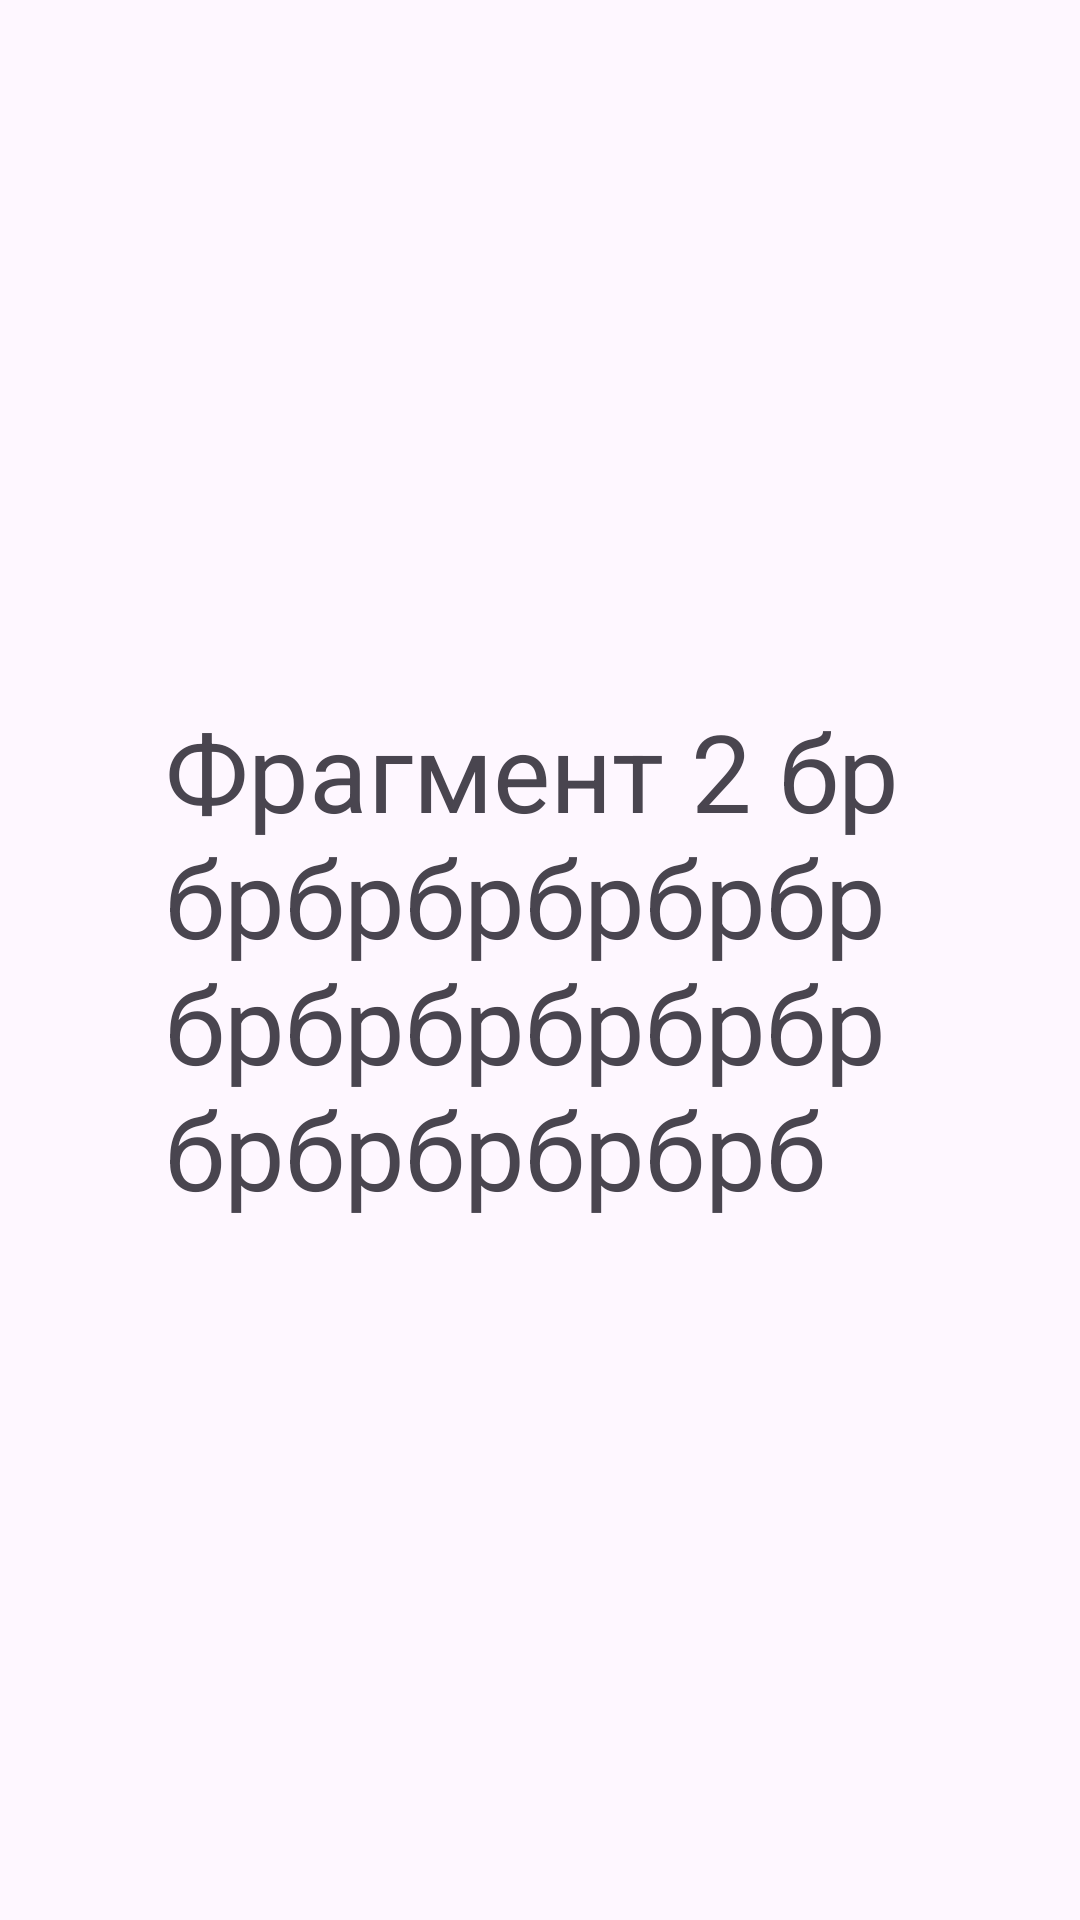

This screen was rendered from an Android layout file. Write that file and the resources it references.
<!-- AndroidManifest.xml: application theme Theme.NewMeowApplab3 -->
<!-- res/layout/fragment_second.xml -->
<?xml version="1.0" encoding="utf-8"?>
<LinearLayout xmlns:android="http://schemas.android.com/apk/res/android"
    xmlns:tools="http://schemas.android.com/tools"
    android:layout_width="match_parent"
    android:layout_height="match_parent"
    android:orientation="vertical"
    android:gravity="center"
    tools:context=".SecondFragment">

    <TextView
        android:layout_width="wrap_content"
        android:layout_height="wrap_content"
        android:layout_margin="55dp"
        android:text="Фрагмент 2 брбрбрбрбрбрбрбрбрбрбрбрбрбрбрбрбрбрб"
        android:textSize="36dp" />

</LinearLayout>
<!-- resources referenced by this layout -->
<resources>
  <style name="Theme.NewMeowApplab3" parent="Base.Theme.NewMeowApplab3" />
  <style name="Base.Theme.NewMeowApplab3" parent="Theme.Material3.DayNight.NoActionBar">
          
          
      </style>
</resources>
